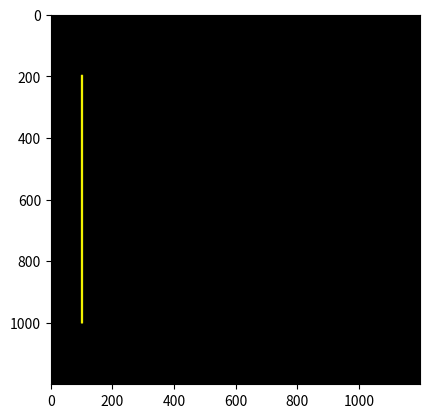

Here is the Python script that generated this plot:
import matplotlib.pyplot as plt
import numpy as np

ya = 200
xa = 100
yb = 1000
xb = 100


pd = int(8); pr = 255; pg = 255; pb = 0

lw = int(8); lr = 255; lg = 255; lb = 0

col = int(1200)
row = int(1200)
print("col, row =", col, ", ", row)

def buat_garis(y1, x1, y2, x2, pd, lw, pr, pg, pb, lr, lg, lb):
    Gambar = np.zeros(shape=(row, col, 3), dtype=np.uint8)
    hd = int(pd / 2)
    hw = int(lw / 2)
    dy = y2 - y1
    dx = x2 - x1

    for i in range(x1 - hd, x1 + hd):
        for j in range(y1 - hd, y1 + hd):
            if (i - x1) ** 2 + (j - y1) ** 2 < hd ** 2:
                Gambar[j, i, 0] = pr
                Gambar[j, i, 1] = pg
                Gambar[j, i, 2] = pb

    for i in range(x2 - hd, x2 + hd):
        for j in range(y2 - hd, y2 + hd):
            if (i - x2) ** 2 + (j - y2) ** 2 < hd ** 2:
                Gambar[j, i, 0] = pr
                Gambar[j, i, 1] = pg
                Gambar[j, i, 2] = pb

    if dx == 0:  # Check for vertical line
        for yi in range(min(y1, y2), max(y1, y2)):
            x = x1
            y = yi
            for i in range(x - hw, x + hw):
                for j in range(y - hw, y + hw):
                    if (i - x) ** 2 + (j - y) ** 2 < hw ** 2:
                        Gambar[j, i, 0] = lr
                        Gambar[j, i, 1] = lg
                        Gambar[j, i, 2] = lb
    else:
        my = dy / dx
        for xi in range(min(x1, x2), max(x1, x2)):
            y = int(my * (xi - x1) + y1)
            x = xi
            for i in range(x - hw, x + hw):
                for j in range(y - hw, y + hw):
                    if (i - x) ** 2 + (j - y) ** 2 < hw ** 2:
                        Gambar[j, i, 0] = lr
                        Gambar[j, i, 1] = lg
                        Gambar[j, i, 2] = lb

    return Gambar

hasil = buat_garis(ya, xa, yb, xb, pd, lw, pr, pg, pb, lr, lg, lb)


plt.figure()
plt.imshow(hasil)
plt.show()